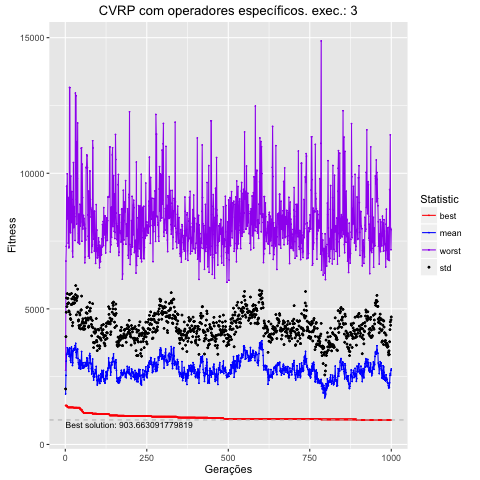

The data file committed next to this chart (first rows):
, Total, Media, DesvPad, Minimo, Maximo
1, 186148, 1861, 185.1, 1433, 2739
2, 255100, 2551, 1425, 1433, 6762
3, 307278, 3073, 1802, 1433, 7307
4, 330580, 3306, 2093, 1433, 9523
5, 333291, 3333, 1749, 1433, 8312
6, 356683, 3567, 1995, 1383, 9980
7, 338532, 3385, 1800, 1383, 8687
8, 351825, 3518, 1867, 1365, 9032
9, 345946, 3459, 1747, 1365, 7426
10, 347044, 3470, 1751, 1365, 9102
11, 333488, 3335, 1589, 1365, 7251
12, 324424, 3244, 1640, 1365, 7296
13, 356395, 3564, 1959, 1365, 13160
14, 353258, 3533, 2005, 1365, 13160
15, 323438, 3234, 1557, 1365, 7814
16, 309804, 3098, 1545, 1365, 7814
17, 302392, 3024, 1583, 1365, 9895
18, 329576, 3296, 1866, 1365, 8584
19, 359131, 3591, 1976, 1365, 8185
20, 347070, 3471, 1898, 1365, 9326
21, 341751, 3418, 1751, 1365, 8342
22, 291129, 2911, 1464, 1365, 7133
23, 300832, 3008, 1486, 1365, 6913
24, 344570, 3446, 1773, 1365, 9036
25, 352912, 3529, 1912, 1362, 10394
26, 350137, 3501, 1692, 1357, 7993
27, 353557, 3536, 1894, 1357, 8775
28, 354345, 3543, 1802, 1357, 8511
29, 348523, 3485, 1739, 1357, 8402
30, 364595, 3646, 1736, 1357, 7520
31, 358195, 3582, 1943, 1357, 12959
32, 372813, 3728, 2131, 1357, 12862
33, 339830, 3398, 1985, 1357, 12862
34, 319782, 3198, 1582, 1357, 9042
35, 349930, 3499, 1808, 1357, 8130
36, 342955, 3430, 1982, 1357, 11166
37, 350853, 3509, 1963, 1355, 9795
38, 351519, 3515, 2211, 1355, 11852
39, 317452, 3175, 1707, 1355, 7454
40, 301333, 3013, 1536, 1355, 7436
41, 295848, 2958, 1635, 1355, 7784
42, 281225, 2812, 1572, 1355, 8495
43, 280440, 2804, 1486, 1355, 8133
44, 311704, 3117, 1726, 1355, 7389
45, 309324, 3093, 1683, 1332, 8855
46, 289940, 2899, 1491, 1287, 8056
47, 277535, 2775, 1484, 1287, 8201
48, 306995, 3070, 1878, 1287, 8821
49, 307702, 3077, 1889, 1287, 10921
50, 342617, 3426, 2045, 1287, 10939
51, 292908, 2929, 1538, 1269, 7495
52, 281378, 2814, 1464, 1212, 10335
53, 299525, 2995, 1547, 1212, 9100
54, 301439, 3014, 1618, 1208, 7946
55, 281329, 2813, 1433, 1208, 8082
56, 291424, 2914, 1561, 1163, 8445
57, 288898, 2889, 1467, 1163, 8107
58, 283672, 2837, 1413, 1163, 8334
59, 287042, 2870, 1500, 1163, 8123
60, 287177, 2872, 1389, 1163, 6698
... 940 more rows
